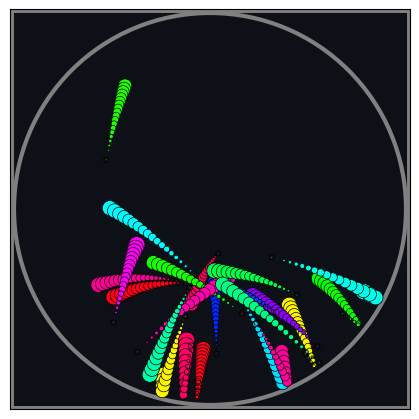

Python code for this plot:
import numpy as np
from matplotlib.animation import FuncAnimation
from matplotlib.collections import EllipseCollection
import matplotlib.pyplot as plt
from datetime import datetime
dt=0.02
g=10

def bounceball(Nballs,Lmin,Lmax):
    figsize=4
    Nframes=200
    Traillength=20
    fps=40
    sizemax=(Lmax-Lmin)/(Nballs+2)
    Mid=(Lmax-Lmin)/2
    Circleradius=0.98*Mid
    center=np.array([Mid,Mid])
    R=(2*np.random.rand(2, Nballs)-1)*(Circleradius-sizemax*1.1)*np.sqrt(2)/2+Mid 
    V=6*np.random.rand(2, Nballs)
    size=0.5+(sizemax-0.5)*np.random.rand(Nballs)
    color = 0.15+0.85*np.random.rand(Nballs)


    fig, ax = plt.subplots(figsize=(figsize, figsize))
    ax.set_facecolor((13/255,17/255,23/255))
    ax.set_xlim(Lmin,Lmax)
    ax.set_ylim(Lmin,Lmax)
    ax.get_xaxis().set_visible(False)
    ax.get_yaxis().set_visible(False)
    plt.subplots_adjust(top=1, bottom=0, right=1, left=0, hspace=0, wspace=0)

    rect = plt.Rectangle((0,0), Lmax,Lmax,linewidth=5, color='grey',fill=False)
    ax.add_patch(rect)
    circle = plt.Circle(center, Circleradius,linewidth=3, color='grey',fill=False)
    ax.add_patch(circle)
    
    trail_positions = np.array([[R[dim, i] * np.ones(Traillength) for i in range(Nballs)] for dim in range(2)])
    
    widths=0.5*np.ones(Nballs*Traillength)
    widths[(np.arange(Nballs*Traillength)+1)%Traillength==0]=4

    fullsize=np.zeros(Nballs*Traillength)
    fullcolor=np.zeros(Nballs*Traillength)
    for n in range(Nballs):
        fullcolor[n*Traillength:(n+1)*Traillength]=color[n]
        fullsize[n*Traillength:(n+1)*Traillength]=size[n]*(Traillength-np.arange(Traillength))/Traillength
    
    pen=EllipseCollection(widths=fullsize, heights=fullsize,linewidths=widths,angles=np.zeros_like(fullsize),offsets=[],units="xy",facecolors=plt.cm.hsv(fullcolor),edgecolors="black",transOffset=ax.transData,)
    ax.add_collection(pen)
    def outbounds(arr, centerpos):
        return [ i for i in range(arr.shape[1]) if np.sqrt((arr[0,i]-centerpos[0])**2 + (arr[1,i]-centerpos[1])**2)>=Circleradius-0.5*size[i]]
    
    def animate(frame):
        R[0]+= V[0]*dt
        R[1]+= V[1]*dt-0.5*g*dt*dt
        V[1]-=g*dt
        for ind in outbounds(R,center):
            theta=np.arctan2(R[1,ind]-center[1],R[0,ind]-center[0])
            Vnorm=np.linalg.norm(V[:,ind])
            R[:,ind]=np.array([center[0]+(Circleradius-0.5*size[ind])*np.cos(theta),center[1]+(Circleradius-0.5*size[ind])*np.sin(theta)])
            V[:,ind]=np.array([Vnorm*np.cos(theta+np.pi),Vnorm*np.sin(theta+np.pi)])
        
        
        
        for i in range(Nballs):
            trail_positions[0,i]=np.roll(trail_positions[0,i],-1)
            trail_positions[1,i]=np.roll(trail_positions[1,i],-1)

            trail_positions[0,i,-1]=R[0, i]
            trail_positions[1,i,-1]=R[1, i]


        fullXoff,fullYoff=[],[]
        for b in range(Nballs):
            fullXoff+=[*trail_positions[0,b,:]]
            fullYoff+=[*trail_positions[1,b,:]]
        pen.set_offsets(np.c_[fullXoff,fullYoff])   
        return pen,

    anim_created = FuncAnimation(fig, animate, frames=Nframes, blit=False)
    anim_created.save(filename="./animation.gif",fps=fps, writer="pillow")

if __name__ == "__main__":
    bounceball(int(datetime.today().day),0,15)